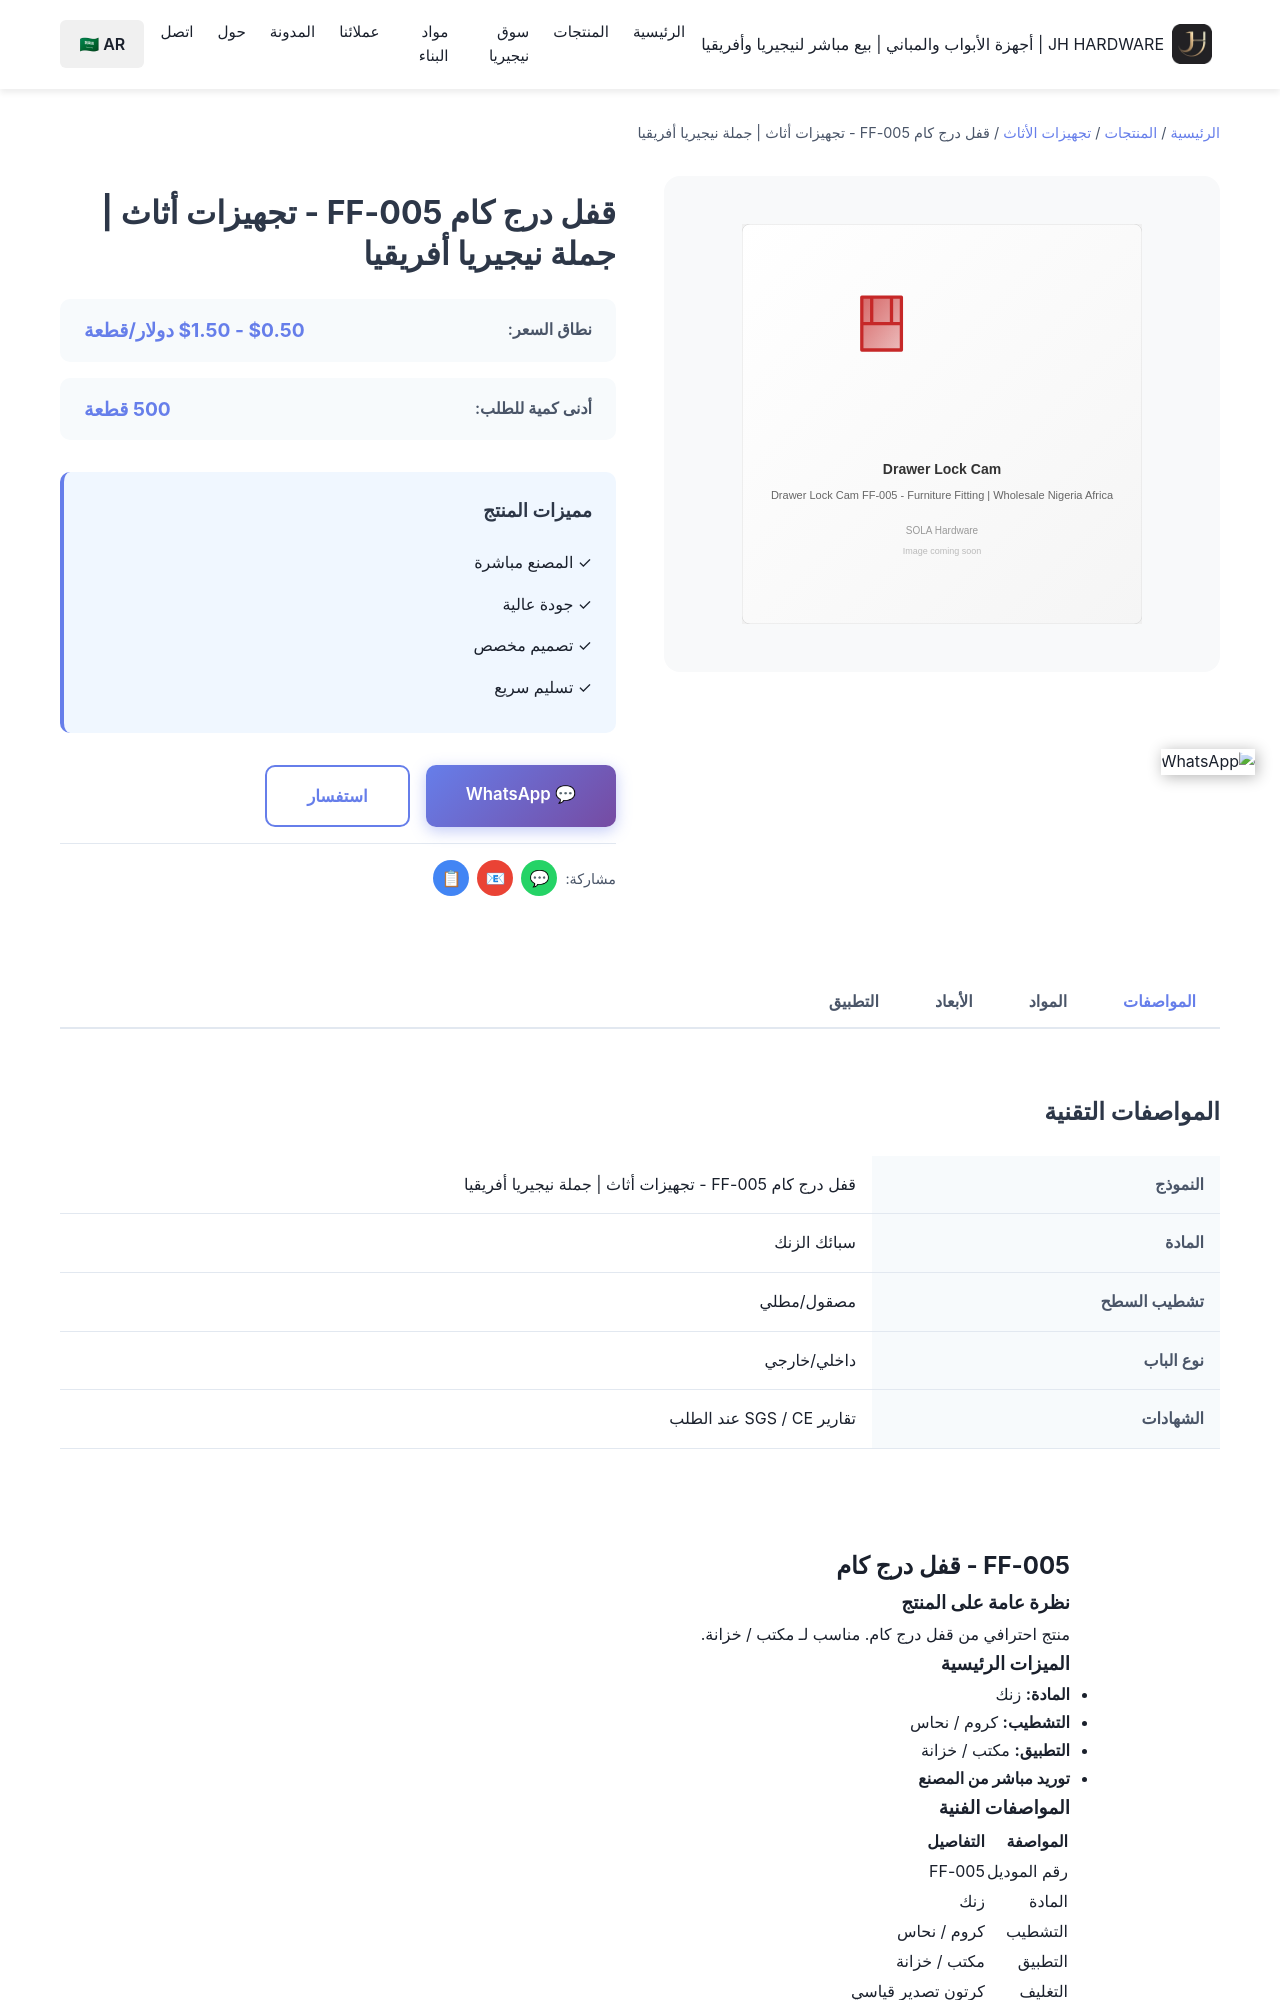

repository: Tommy9959/tommy-hardware-cn · page: ar/products/furniture-fittings/ff-005/index.html · generator: jekyll

---
title: قفل درج كام FF-005 - تجهيزات أثاث | جملة نيجيريا أفريقيا
product_name: قفل درج كام
price_range: $0.50 - $1.50 دولار/قطعة
moq: 500 قطعة
material: سبائك الزنك
finish: كروم / نحاسي
application: مكتب / خزانة
lead_time: 15-25 يوم
features:
  - 'مواد عالية الجودة'
  - 'بناء متين'
  - 'سعر المصنع المباشر'
  - 'قبول الطلبات المخصصة'
  - 'تسليم سريع'
specifications:
  - 'المادة: سبائك الزنك'
  - 'التشطيب: كروم / نحاسي'
